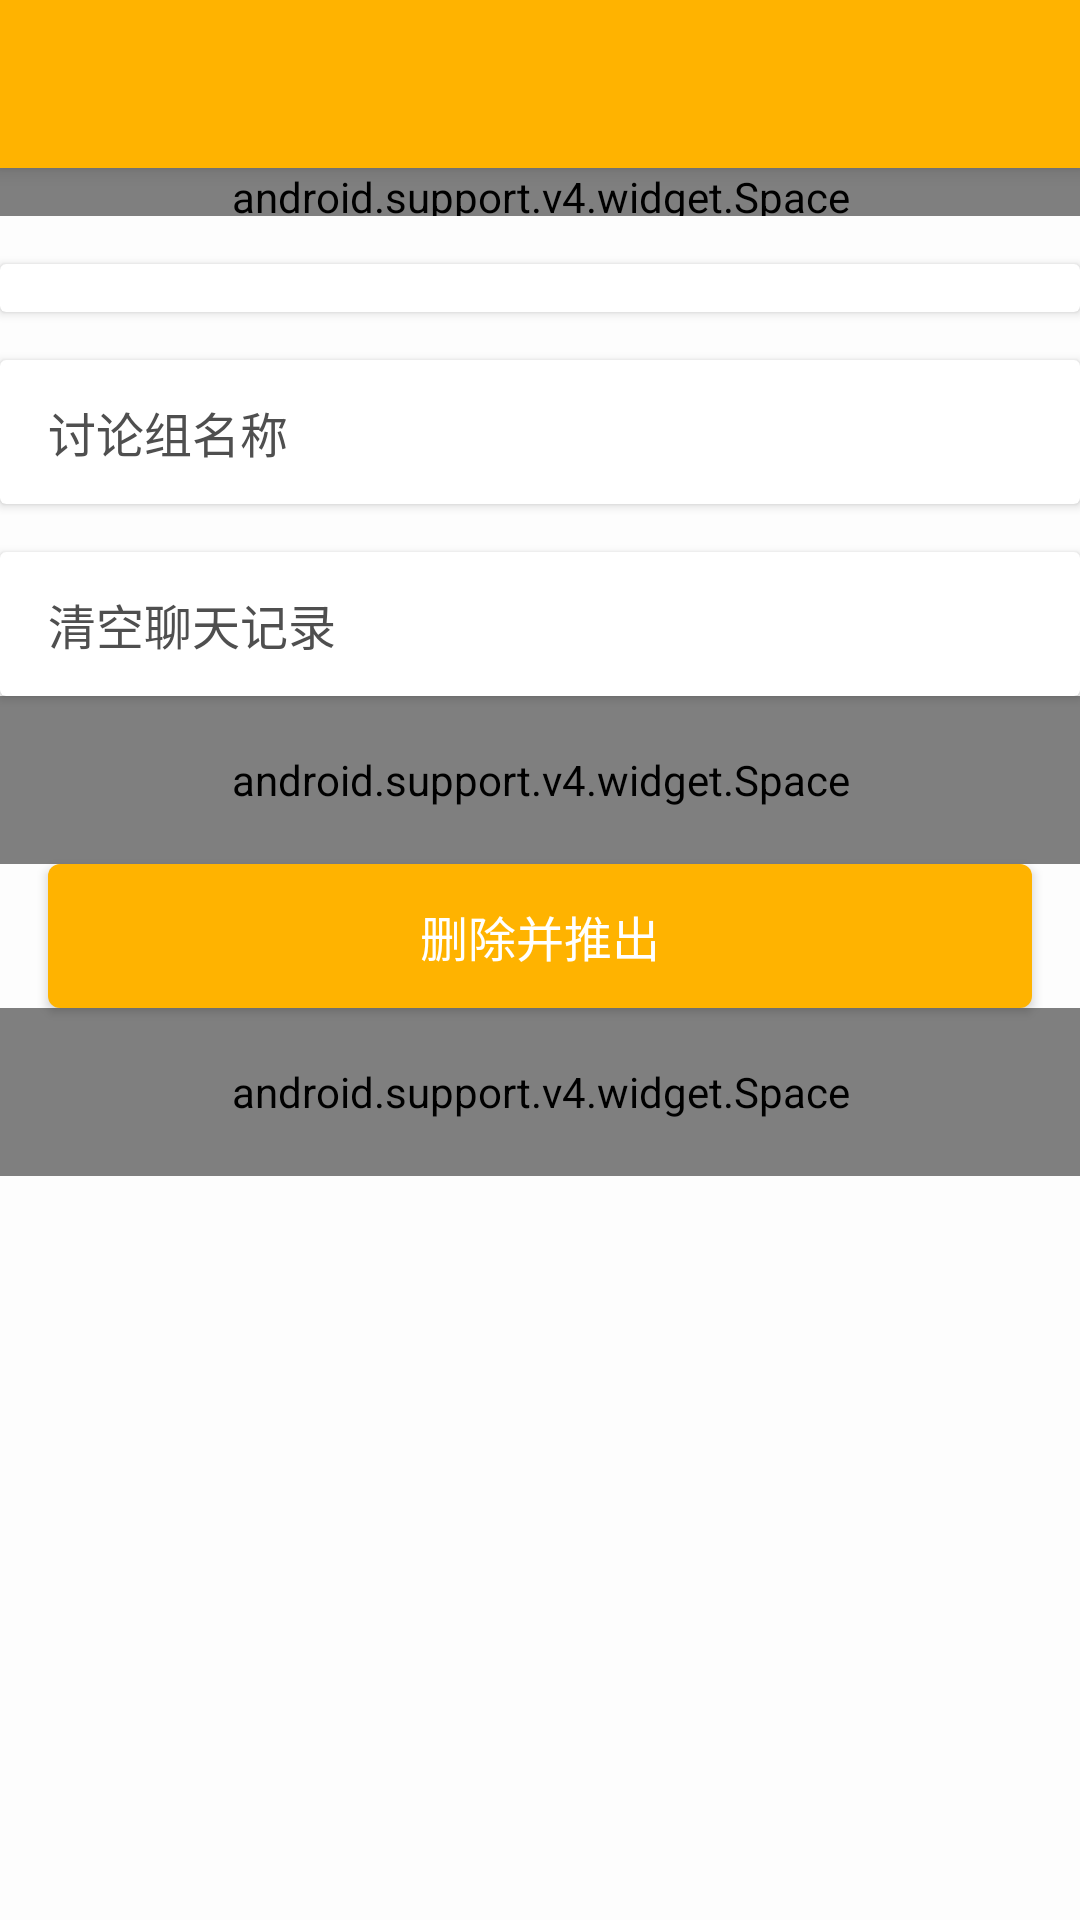

Write the Android layout XML for this screen, with the resource values it uses.
<!-- AndroidManifest.xml: application theme AppTheme -->
<!-- res/layout/act_discussion_detail.xml -->
<android.support.design.widget.CoordinatorLayout xmlns:android="http://schemas.android.com/apk/res/android"
    xmlns:app="http://schemas.android.com/apk/res-auto"
    android:id="@+id/main_content"
    android:layout_width="match_parent"
    android:layout_height="match_parent"
    android:fitsSystemWindows="true">

    <include layout="@layout/toolbar" />

    <android.support.v4.widget.NestedScrollView
        android:layout_width="match_parent"
        android:layout_height="match_parent"
        app:layout_behavior="@string/appbar_scrolling_view_behavior">

        <LinearLayout
            android:layout_width="match_parent"
            android:layout_height="match_parent"
            android:orientation="vertical">

            <android.support.v4.widget.Space
                android:layout_width="match_parent"
                android:layout_height="@dimen/dimen_16dp" />

            <android.support.v7.widget.CardView
                android:layout_width="match_parent"
                android:layout_height="wrap_content"
                android:layout_marginTop="@dimen/dimen_16dp">

                <LinearLayout
                    android:layout_width="match_parent"
                    android:layout_height="wrap_content"
                    android:paddingBottom="@dimen/dimen_8dp"
                    android:paddingLeft="@dimen/dimen_24dp"
                    android:paddingRight="@dimen/dimen_24dp"
                    android:paddingTop="@dimen/dimen_8dp">

                    <android.support.v7.widget.RecyclerView
                        android:id="@+id/rv_discussion_member"
                        android:layout_width="match_parent"
                        android:layout_height="wrap_content" />
                </LinearLayout>

            </android.support.v7.widget.CardView>

            <android.support.v7.widget.CardView
                android:layout_width="match_parent"
                android:layout_height="wrap_content"
                android:layout_marginTop="@dimen/dimen_16dp">

                <RelativeLayout
                    android:id="@+id/rl_change_discussion_name"
                    style="?preferenceList">
                    <TextView
                        android:id="@+id/label_discussion_name"
                        android:layout_width="wrap_content"
                        android:layout_height="wrap_content"
                        android:layout_alignParentLeft="true"
                        android:text="讨论组名称"
                        android:textColor="@color/text_black"
                        android:textSize="@dimen/font_16sp" />
                    <TextView
                        android:id="@+id/tv_discussion_name"
                        android:layout_width="wrap_content"
                        android:layout_height="wrap_content"
                        android:layout_toRightOf="@id/label_discussion_name"
                        android:layout_marginLeft="@dimen/dimen_16dp"
                        android:layout_alignParentRight="true"
                        android:textColor="@color/main_gray"
                        android:textSize="@dimen/font_14sp" />
                </RelativeLayout>

            </android.support.v7.widget.CardView>

            <android.support.v7.widget.CardView
                android:layout_width="match_parent"
                android:layout_height="wrap_content"
                android:layout_marginTop="@dimen/dimen_16dp">

                <TextView
                    android:id="@+id/label_clear_message"
                    style="?preferenceSingleTextItem"
                    android:text="清空聊天记录"
                    android:textColor="@color/text_black"
                    android:textSize="@dimen/font_16sp" />

            </android.support.v7.widget.CardView>

            <android.support.v4.widget.Space
                android:layout_width="match_parent"
                android:layout_height="@dimen/dimen_56dp" />

            <android.support.v7.widget.AppCompatButton
                android:id="@+id/btn_exit_discussion"
                style="@style/Button.Primary"
                android:layout_marginLeft="@dimen/dimen_16dp"
                android:layout_marginRight="@dimen/dimen_16dp"
                android:text="删除并推出" />

            <android.support.v4.widget.Space
                android:layout_width="match_parent"
                android:layout_height="@dimen/dimen_56dp" />

        </LinearLayout>

    </android.support.v4.widget.NestedScrollView>

</android.support.design.widget.CoordinatorLayout>
<!-- res/layout/toolbar.xml (included above) -->
<?xml version="1.0" encoding="utf-8"?>
<android.support.design.widget.AppBarLayout xmlns:android="http://schemas.android.com/apk/res/android"
    xmlns:app="http://schemas.android.com/apk/res-auto"
    android:id="@+id/appbar"
    android:layout_width="match_parent"
    android:layout_height="wrap_content"
    android:theme="@style/ThemeOverlay.AppCompat.Dark.ActionBar">

    <android.support.v7.widget.Toolbar
        android:id="@+id/toolbar"
        android:layout_width="match_parent"
        android:layout_height="?attr/actionBarSize"
        android:background="?attr/colorPrimary"
        app:popupTheme="@style/ThemeOverlay.AppCompat.Light"
        app:layout_scrollFlags="scroll|enterAlways" />

</android.support.design.widget.AppBarLayout>
<!-- resources referenced by this layout -->
<resources>
  <color name="main_gray">#9A9A9A</color>
  <color name="text_black">#4f4f4f</color>
  <dimen name="dimen_16dp">16dp</dimen>
  <dimen name="dimen_24dp">24dp</dimen>
  <dimen name="dimen_56dp">56dp</dimen>
  <dimen name="dimen_8dp">8dp</dimen>
  <dimen name="font_14sp">14sp</dimen>
  <dimen name="font_16sp">16sp</dimen>
  <style name="Button.Primary" parent="@style/Base.Button">
          <item name="android:background">@drawable/btn_fill_light</item>
      </style>
  <style name="AppTheme" parent="Base.Theme">
          
      </style>
  <style name="Base.Button" parent="Widget.AppCompat.Button">
          <item name="android:layout_width">match_parent</item>
          <item name="android:layout_height">wrap_content</item>
          <item name="android:textColor">@android:color/white</item>
          <item name="android:textSize">@dimen/font_16sp</item>
      </style>
  <!-- drawable btn_fill_pressed_light (drawable) -->
  <?xml version="1.0" encoding="utf-8"?>
  <shape xmlns:android="http://schemas.android.com/apk/res/android"
      android:shape="rectangle">
      <solid android:color="@color/colorPrimaryDark" />
      <corners android:radius="4.0dip" />
  </shape>
  <!-- drawable btn_fill_normal_gray (drawable) -->
  <?xml version="1.0" encoding="utf-8"?>
  <shape xmlns:android="http://schemas.android.com/apk/res/android"
      android:shape="rectangle">
      <solid android:color="@color/main_gray" />
      <corners android:radius="4.0dip" />
  </shape>
  <!-- drawable btn_fill_normal_light (drawable) -->
  <?xml version="1.0" encoding="utf-8"?>
  <shape xmlns:android="http://schemas.android.com/apk/res/android"
      android:shape="rectangle">
      <solid android:color="@color/colorPrimary" />
      <corners android:radius="4.0dip" />
  </shape>
  <color name="colorPrimary">#FFB300</color>
  <color name="colorPrimaryDark">#EE9900</color>
  <color name="colorAccent">#FFB300</color>
  <style name="MyActionMenuText" parent="TextAppearance.AppCompat.Widget.ActionBar.Menu">
          <item name="android:textColor">?android:attr/textColorPrimaryInverse</item>
          <item name="android:textSize">@dimen/font_16sp</item>
      </style>
  <color name="windowBackground">#FDFDFD</color>
  <style name="Button.Primary.Stroke" parent="@style/Base.Button">
          <item name="android:background">@drawable/btn_stroke_light</item>
      </style>
  <style name="PreferenceList.ItemDivider" parent="PreferenceList">
          <item name="android:background">@color/divider_line</item>
          <item name="android:layout_width">match_parent</item>
          <item name="android:layout_height">1.0px</item>
      </style>
  <style name="PreferenceList" />
  <dimen name="dimen_48dp">48dp</dimen>
  <color name="divider_line">#dddddd</color>
  <!-- drawable btn_stroke_pressed_light (drawable) -->
  <?xml version="1.0" encoding="utf-8"?>
  <shape xmlns:android="http://schemas.android.com/apk/res/android">
      <stroke
          android:color="@color/colorPrimaryDark"
          android:width="1dp"/>
      <solid
          android:color="@color/color_gray_light" />
      <corners
          android:radius="4dp" />
  </shape>
  <!-- drawable btn_stroke_normal_gray (drawable) -->
  <?xml version="1.0" encoding="utf-8"?>
  <shape xmlns:android="http://schemas.android.com/apk/res/android">
      <stroke
          android:color="@color/color_gray"
          android:width="1dp"/>
      <solid
          android:color="@android:color/white" />
      <corners
          android:radius="4dp" />
  </shape>
  <!-- drawable btn_stroke_normal_light (drawable) -->
  <?xml version="1.0" encoding="utf-8"?>
  <shape xmlns:android="http://schemas.android.com/apk/res/android">
      <stroke
          android:color="@color/colorPrimary"
          android:width="1dp"/>
      <solid
          android:color="@android:color/white" />
      <corners
          android:radius="4dp" />
  </shape>
  <color name="color_gray_light">#FFDDDDDD</color>
  <color name="color_gray">#a8a8a8</color>
</resources>
